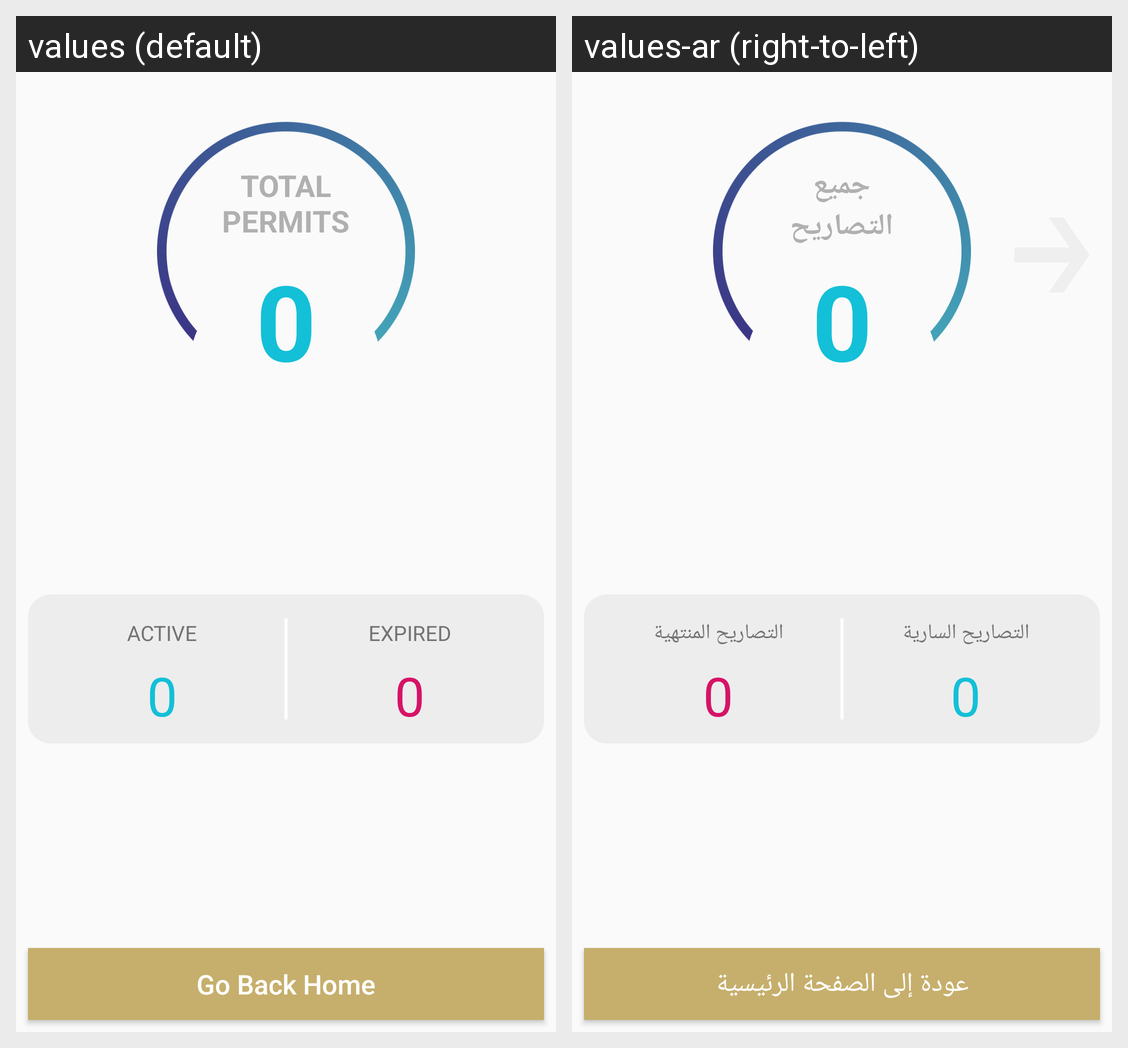

The Android screen above is rendered under two locales of the same app. Produce the string resources it draws, with the default and per-locale values.
Android screen res/layout/fragment_permit_pager.xml rendered under 2 locales, left to right: values (default), values-ar (right-to-left). Device: Nexus 5 (rendered at 1080×1920; each locale shown at half size, 540×960, under a caption strip naming it); theme AppTheme.
Strings drawn on this screen, with the default value and each locale's value (text and hints the layout hard-codes, and strings that could not be matched under every locale, appear in the picture but are not listed):

total_permits
  values: TOTAL
      PERMITS
  values-ar: جميع
      التصاريح

active_permits
  values: ACTIVE
  values-ar: التصاريح السارية

expired_permits
  values: EXPIRED
  values-ar: التصاريح المنتهية

go_back_home
  values: Go Back Home
  values-ar: عودة إلى الصفحة الرئيسية
